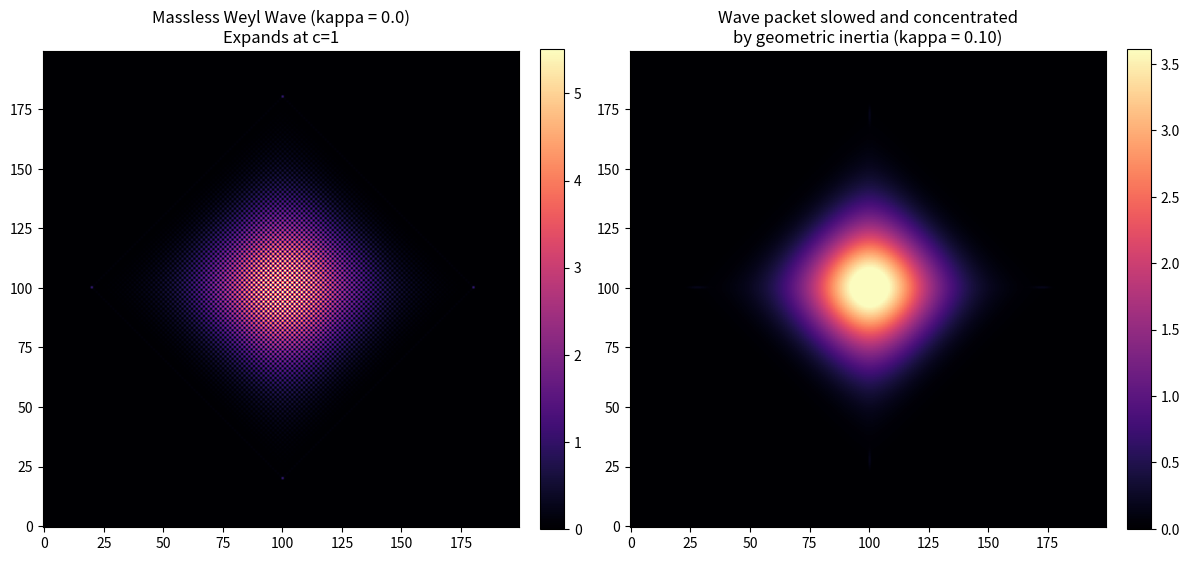

The script that saved this image:
import numpy as np
import matplotlib.pyplot as plt
from scipy.stats import linregress

def run_massive_scaling():
    print("--- Emergence of Mass: Wave Speed vs Inertia ---")
    A = np.array([[0,0,0,1], [1,0,0,0], [0,1,0,0], [0,0,1,0]], dtype=float)

    # =========================================================
    # 1. HIGH-RESOLUTION RUN -> accurate table numbers
    # =========================================================
    eps = 0.025
    steps = 160
    n_sites = 400
    center = n_sites // 2
    kappas = np.linspace(0.0, 0.15, 7)
    measured_speeds = []

    print(f"{'Mass (kappa)':>12} | {'Support Speed':>15} | {'Ridge Speed':>15}")
    print("-" * 50)

    for kappa in kappas:
        S = np.zeros((4, n_sites, n_sites))
        S[0, center, center] = 1.0
        S[1, center, center] = 1.0
        S[2, center, center] = 1.0
        S[3, center, center] = 1.0

        for _ in range(steps):
            S_tilde = S + eps * np.tensordot(A, S, axes=([1], [0]))
            S_new = np.empty_like(S_tilde)
            S_new[0] = (1 - kappa) * np.roll(S_tilde[0], shift=1, axis=1) + kappa * S_tilde[0]
            S_new[2] = (1 - kappa) * np.roll(S_tilde[2], shift=-1, axis=1) + kappa * S_tilde[2]
            S_new[1] = (1 - kappa) * np.roll(S_tilde[1], shift=1, axis=0) + kappa * S_tilde[1]
            S_new[3] = (1 - kappa) * np.roll(S_tilde[3], shift=-1, axis=0) + kappa * S_tilde[3]
            S = S_new

        rho = np.sum(S, axis=0)

        # Support edge
        profile = rho[center, center:]
        support_idx = np.max(np.nonzero(profile > 1e-12)[0]) if np.any(profile > 1e-12) else 0
        speed_support = support_idx / steps

        # Cumulative-mass ridge (70 % of total mass)
        y, x = np.ogrid[:n_sites, :n_sites]
        r = np.sqrt((x - center)**2 + (y - center)**2)
        max_r = int(steps * 0.90)
        flat_r = r.ravel()
        flat_rho = rho.ravel()
        mask = flat_r <= max_r
        order = np.argsort(flat_r[mask])
        sorted_r = flat_r[mask][order]
        sorted_rho = flat_rho[mask][order]
        cum_mass = np.cumsum(sorted_rho)
        total_mass = cum_mass[-1] if len(cum_mass) > 0 else 1.0
        target = 0.70 * total_mass
        idx = np.searchsorted(cum_mass, target)
        if idx >= len(sorted_r):
            idx = len(sorted_r) - 1
        ridge_idx = sorted_r[idx]
        speed_ridge = ridge_idx / steps
        measured_speeds.append(speed_ridge)

        print(f"{kappa:12.3f} | {speed_support:15.3f} | {speed_ridge:15.3f}")

    slope, intercept, r_value, _, _ = linregress(kappas, measured_speeds)
    print("\n--- Linear Regression Analysis ---")
    print(f"Equation: v = {intercept:.3f} + ({slope:.3f}) * kappa")
    print(f"R-squared: {r_value**2:.3f}")

    # =========================================================
    # 2. LOW-RESOLUTION RUN -> clear visualisation
    # =========================================================
    eps_vis = 0.1
    steps_vis = 80
    n_sites_vis = 200
    center_vis = n_sites_vis // 2
    profiles_to_plot = {}

    for kappa in [0.0, 0.10]:
        S = np.zeros((4, n_sites_vis, n_sites_vis))
        S[0, center_vis, center_vis] = 1.0
        S[1, center_vis, center_vis] = 1.0
        S[2, center_vis, center_vis] = 1.0
        S[3, center_vis, center_vis] = 1.0

        for _ in range(steps_vis):
            S_tilde = S + eps_vis * np.tensordot(A, S, axes=([1], [0]))
            S_new = np.empty_like(S_tilde)
            S_new[0] = (1 - kappa) * np.roll(S_tilde[0], shift=1, axis=1) + kappa * S_tilde[0]
            S_new[2] = (1 - kappa) * np.roll(S_tilde[2], shift=-1, axis=1) + kappa * S_tilde[2]
            S_new[1] = (1 - kappa) * np.roll(S_tilde[1], shift=1, axis=0) + kappa * S_tilde[1]
            S_new[3] = (1 - kappa) * np.roll(S_tilde[3], shift=-1, axis=0) + kappa * S_tilde[3]
            S = S_new

        profiles_to_plot[kappa] = np.sum(S, axis=0)

    # Plotting
    fig, axes = plt.subplots(1, 2, figsize=(12, 6))

    ax1 = axes[0]
    vmax0 = np.percentile(profiles_to_plot[0.0], 99.5)
    im1 = ax1.imshow(profiles_to_plot[0.0], cmap='magma', origin='lower', vmax=vmax0)
    ax1.set_title("Massless Weyl Wave (kappa = 0.0)\nExpands at c=1")
    fig.colorbar(im1, ax=ax1, fraction=0.046, pad=0.04)

    ax2 = axes[1]
    vmax10 = np.percentile(profiles_to_plot[0.10], 99.5)
    im2 = ax2.imshow(profiles_to_plot[0.10], cmap='magma', origin='lower', vmax=vmax10)
    ax2.set_title("Wave packet slowed and concentrated\nby geometric inertia (kappa = 0.10)")
    fig.colorbar(im2, ax=ax2, fraction=0.046, pad=0.04)

    plt.tight_layout()
    plt.savefig("emergence_of_mass.png", dpi=300, bbox_inches='tight')
    print("\nSaved visual comparison to 'emergence_of_mass.png'")

if __name__ == "__main__":
    run_massive_scaling()
